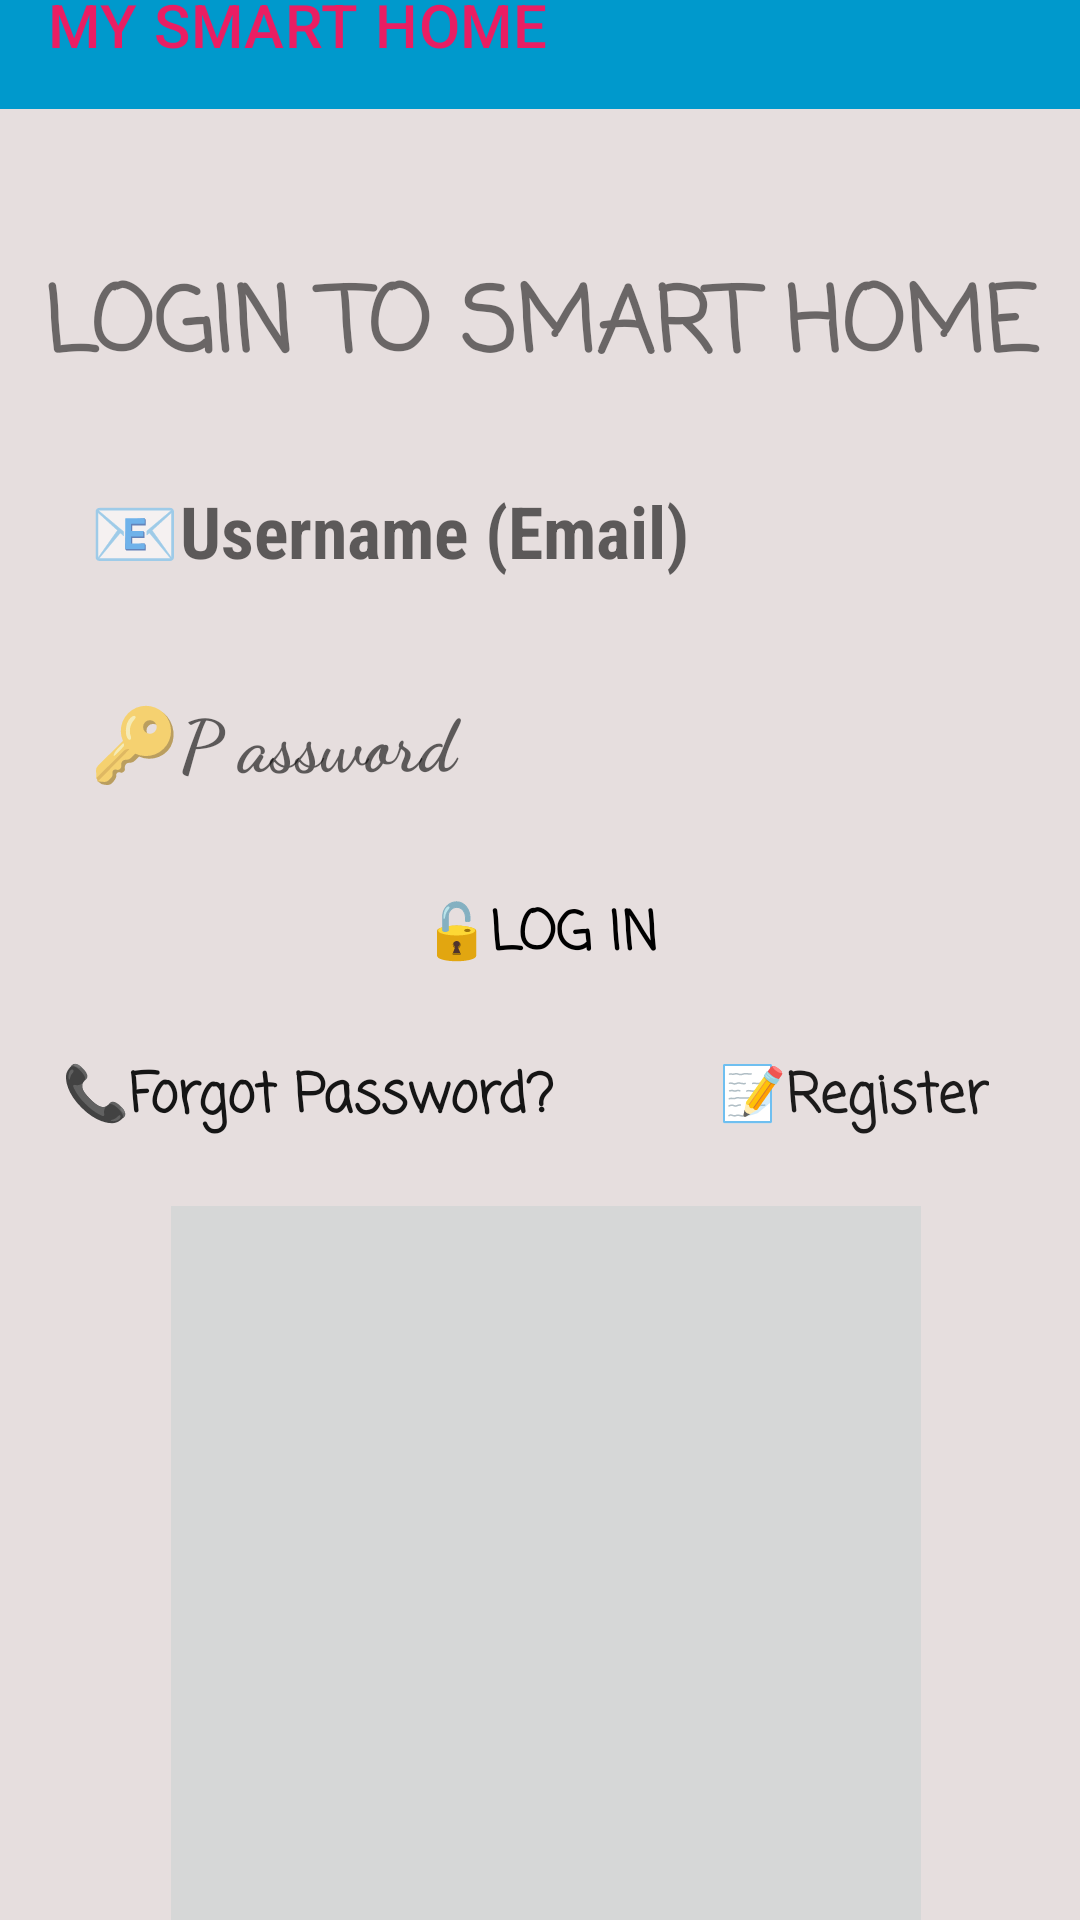

The Android layout XML behind this screen, and the referenced resources:
<!-- AndroidManifest.xml: application theme Theme.MyApplication -->
<!-- res/layout/activity_login.xml -->
<?xml version="1.0" encoding="utf-8"?>
<LinearLayout xmlns:android="http://schemas.android.com/apk/res/android"
    xmlns:app="http://schemas.android.com/apk/res-auto"
    xmlns:tools="http://schemas.android.com/tools"
    android:layout_width="match_parent"
    android:layout_height="match_parent"
    android:background="#E6DEDE"
    android:gravity="center"
    android:orientation="vertical"
    android:visibility="visible"
    tools:visibility="visible">

    <com.google.android.material.appbar.AppBarLayout
        android:layout_width="match_parent"
        android:layout_height="wrap_content"
        android:layout_marginTop="-20dp"
        android:theme="@style/ThemeOverlay.AppCompat.Dark.ActionBar">

        <androidx.appcompat.widget.Toolbar
            android:id="@+id/toolbar"
            android:layout_width="match_parent"
            android:layout_height="?attr/actionBarSize"
            app:popupTheme="@style/ThemeOverlay.AppCompat.Light"
            app:title="@string/app_name"
            app:titleTextColor="#E91E63"></androidx.appcompat.widget.Toolbar>
    </com.google.android.material.appbar.AppBarLayout>


    <TextView
        android:layout_width="match_parent"
        android:layout_height="wrap_content"
        android:layout_marginTop="50dp"
        android:fontFamily="casual"
        android:gravity="center"
        android:text="LOGIN TO SMART HOME"
        android:textAllCaps="false"
        android:textSize="30dp"
        android:textStyle="bold" />

    <EditText
        android:id="@+id/edittextuser"
        android:layout_width="300dp"
        android:layout_height="50dp"
        android:layout_marginTop="20dp"
        android:background="@drawable/edge_round"
        android:fontFamily="sans-serif-condensed"

        android:hint="📧Username (Email)"

        android:lines="1"
        android:maxLines="1"
        android:shadowColor="#FFFFFF"
        android:textAlignment="viewStart"
        android:textColorHighlight="@color/design_default_color_on_primary"
        android:textSize="24sp"
        android:textStyle="bold"
        android:typeface="normal" />

    <EditText
        android:id="@+id/edittextpassword"
        android:layout_width="300dp"
        android:layout_height="50dp"
        android:layout_marginTop="20dp"
        android:background="@drawable/edge_round"
        android:fontFamily="cursive"
        android:hint="🔑P assword"
        android:inputType="textPassword"
        android:lines="1"
        android:maxLines="1"
        android:textColor="#F44336"
        android:textSize="24sp"
        android:textStyle="bold"
        android:typeface="normal"
        tools:ignore="Deprecated" />

    <LinearLayout
        android:layout_width="match_parent"
        android:layout_height="wrap_content"
        android:layout_marginTop="15dp"
        android:gravity="center"
        android:orientation="horizontal">

        <Button
            android:id="@+id/btn_signin"
            android:layout_width="170dp"
            android:layout_height="50dp"
            android:background="@drawable/edge_round"
            android:fontFamily="casual"
            android:text="🔓LOG IN"
            android:textColor="@color/black"
            android:textSize="18sp"
            android:textStyle="bold"
            app:backgroundTint="#416BAA"
            app:rippleColor="#E41E1E"
            tools:ignore="NewApi" />
    </LinearLayout>

    <LinearLayout
        android:layout_width="match_parent"
        android:layout_height="wrap_content"
        android:layout_marginBottom="20dp"
        android:gravity="center"
        android:orientation="horizontal">

        <TextView
            android:id="@+id/forgetpassword"
            android:layout_width="wrap_content"
            android:layout_height="35dp"
            android:layout_marginLeft="-10dp"
            android:layout_marginTop="10dp"
            android:fontFamily="casual"
            android:text="📞Forgot Password?"
            android:textColor="#151515"
            android:textSize="18sp"
            android:textStyle="bold" />

        <TextView
            android:id="@+id/register"
            android:layout_width="wrap_content"
            android:layout_height="35dp"
            android:layout_marginLeft="55dp"
            android:layout_marginTop="10dp"
            android:fontFamily="casual"
            android:text="📝Register"
            android:textColor="#1C1B1B"
            android:textColorHighlight="#D51111"
            android:textColorHint="#E40C0C"
            android:textColorLink="#FFFFFF"
            android:textCursorDrawable="@color/purple_200"
            android:textSize="18sp"
            android:textStyle="bold" />
    </LinearLayout>

    <LinearLayout
        android:layout_width="match_parent"
        android:layout_height="wrap_content"
        android:gravity="center"
        android:orientation="horizontal">

        <ImageView
            android:id="@+id/imageView"
            android:layout_width="250dp"
            android:layout_height="250dp"

            android:layout_marginLeft="20dp"
            android:layout_marginTop="0dp"
            android:layout_marginRight="16dp"
            android:background="?attr/colorButtonNormal"
            app:layout_constraintEnd_toEndOf="parent"
            app:srcCompat="@drawable/img_login" />


    </LinearLayout>

    <ProgressBar
        android:id="@+id/progressBar"
        style="?android:attr/progressBarStyleLarge"
        android:layout_width="wrap_content"
        android:layout_height="wrap_content"
        android:layout_centerInParent="true"
        android:layout_marginTop="-400dp"
        android:visibility="gone"
        app:layout_constraintBottom_toBottomOf="parent"
        app:layout_constraintLeft_toLeftOf="parent"
        app:layout_constraintRight_toRightOf="parent"
        app:layout_constraintTop_toTopOf="parent" />

</LinearLayout>
<!-- resources referenced by this layout -->
<resources>
  <string name="app_name">MY SMART HOME</string>
  <style name="Theme.MyApplication" parent="Theme.MaterialComponents.DayNight.NoActionBar">
          
          <item name="colorPrimary">@android:color/holo_blue_dark</item>
          <item name="colorPrimaryVariant">@color/purple_500</item>
          <item name="colorOnPrimary">@color/teal_200</item>
          
          <item name="colorSecondary">@color/teal_200</item>
          <item name="colorSecondaryVariant">@color/teal_700</item>
          <item name="colorOnSecondary">@color/black</item>
          
          <item name="android:statusBarColor" tools:targetApi="l">?attr/colorPrimaryVariant</item>
          
      </style>
  <!-- not gathered from this repository: default colours our renderer supplied (Android Studio template values) -->
  <color name="purple_200">#FFBB86FC</color>
  <color name="purple_500">#FF6200EE</color>
  <color name="teal_200">#FF03DAC5</color>
  <color name="teal_700">#FF018786</color>
  <color name="black">#FF000000</color>
</resources>
